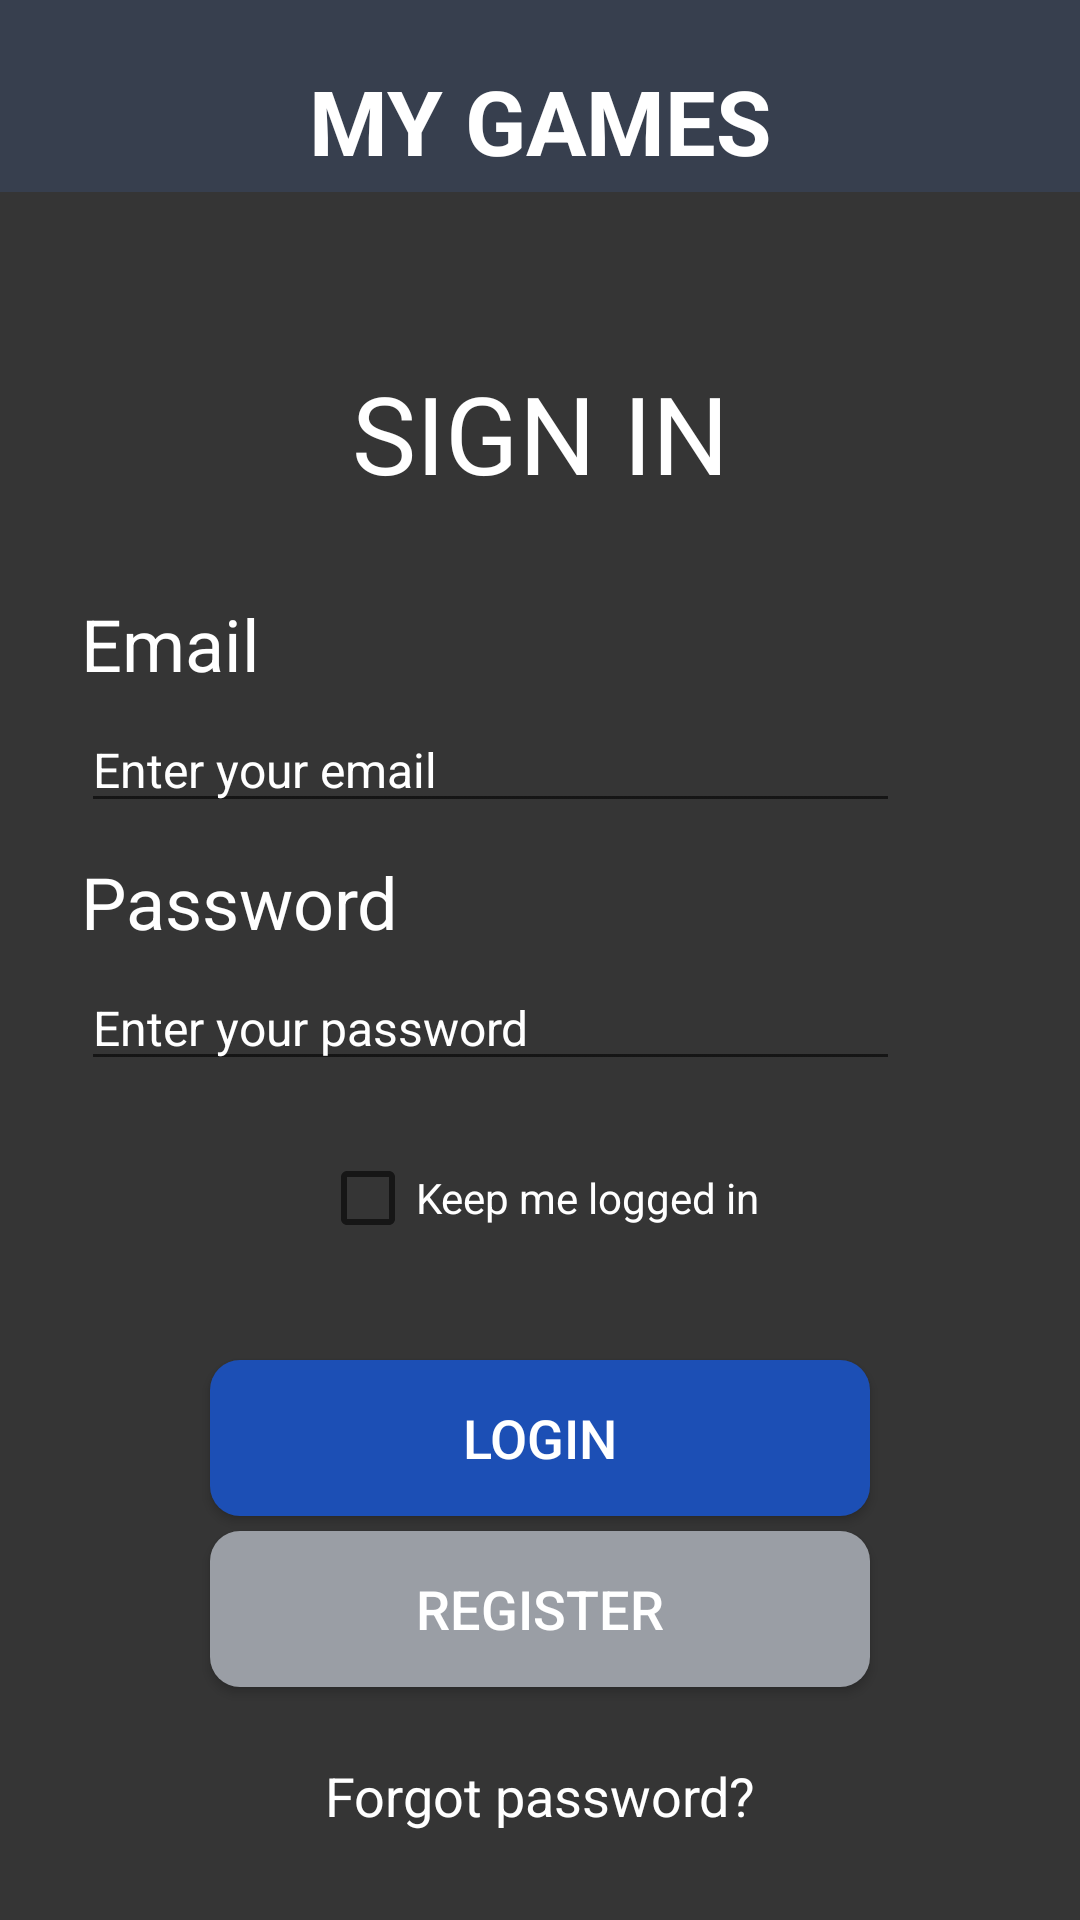

Write the Android layout XML for this screen, with the resource values it uses.
<!-- AndroidManifest.xml: application theme Theme.UAS_PPB -->
<!-- res/layout/activity_login.xml -->
<?xml version="1.0" encoding="utf-8"?>
<androidx.constraintlayout.widget.ConstraintLayout xmlns:android="http://schemas.android.com/apk/res/android"
    xmlns:app="http://schemas.android.com/apk/res-auto"
    xmlns:tools="http://schemas.android.com/tools"
    android:layout_width="match_parent"
    android:layout_height="match_parent"
    android:background="@drawable/background_login"
    tools:context=".Login">

    <TextView
        android:id="@+id/txt_mygames"
        android:layout_width="wrap_content"
        android:layout_height="wrap_content"
        android:layout_marginStart="8dp"
        android:layout_marginTop="20dp"
        android:layout_marginEnd="8dp"
        android:text="MY GAMES"
        android:textColor="#ffffff"
        android:textSize="30sp"
        android:textStyle="bold"
        app:layout_constraintEnd_toEndOf="parent"
        app:layout_constraintStart_toStartOf="parent"
        app:layout_constraintTop_toTopOf="parent" />

    <TextView
        android:id="@+id/txt_sign_in"
        android:layout_width="wrap_content"
        android:layout_height="wrap_content"
        android:layout_marginStart="8dp"
        android:layout_marginTop="100dp"
        android:layout_marginEnd="8dp"
        android:text="SIGN IN"
        android:textColor="#ffffff"
        android:textSize="36sp"
        app:layout_constraintEnd_toEndOf="parent"
        app:layout_constraintStart_toStartOf="parent"
        app:layout_constraintTop_toTopOf="@id/txt_mygames" />

    <TextView
        android:id="@+id/txt_email"
        android:layout_width="match_parent"
        android:layout_height="wrap_content"
        android:layout_marginTop="30dp"
        android:layout_marginLeft="27dp"
        android:layout_marginRight="40dp"
        android:text="Email"
        android:textColor="#ffffff"
        android:textSize="24sp"
        app:layout_constraintEnd_toEndOf="parent"
        app:layout_constraintStart_toStartOf="parent"
        app:layout_constraintTop_toBottomOf="@id/txt_sign_in" />

    <EditText
        android:id="@+id/edt_email"
        android:layout_width="match_parent"
        android:layout_height="wrap_content"
        android:layout_marginStart="27dp"
        android:layout_marginTop="5dp"
        android:layout_marginEnd="60dp"
        android:hint="Enter your email"
        android:inputType="textEmailAddress"
        android:textSize="16sp"
        android:textColor="#ffffff"
        android:textColorHint="#ffffff"
        app:layout_constraintHorizontal_bias="0.0"
        app:layout_constraintLeft_toLeftOf="parent"
        app:layout_constraintRight_toRightOf="parent"
        app:layout_constraintTop_toBottomOf="@+id/txt_email" />

    <TextView
        android:id="@+id/txt_password"
        android:layout_width="match_parent"
        android:layout_height="wrap_content"
        android:layout_marginTop="10dp"
        android:layout_marginLeft="27dp"
        android:layout_marginRight="40dp"
        android:text="Password"
        android:textColor="#ffffff"
        android:textSize="24sp"
        app:layout_constraintLeft_toLeftOf="parent"
        app:layout_constraintRight_toRightOf="parent"
        app:layout_constraintTop_toBottomOf="@id/edt_email" />

    <EditText
        android:id="@+id/edt_password"
        android:layout_width="match_parent"
        android:layout_height="wrap_content"
        android:layout_marginStart="27dp"
        android:layout_marginTop="5dp"
        android:layout_marginEnd="60dp"
        android:hint="Enter your password"
        android:textSize="16sp"
        android:inputType="textPassword"
        android:textColor="#ffffff"
        android:textColorHint="#ffffff"
        app:layout_constraintLeft_toLeftOf="parent"
        app:layout_constraintRight_toRightOf="parent"
        app:layout_constraintTop_toBottomOf="@+id/txt_password" />

    <CheckBox
        android:id="@+id/chk_keep_login"
        android:layout_width="wrap_content"
        android:layout_height="wrap_content"
        android:text="Keep me logged in"
        android:textColor="#ffffff"
        android:layout_marginTop="15dp"
        app:layout_constraintTop_toBottomOf="@+id/edt_password"
        app:layout_constraintLeft_toLeftOf="parent"
        app:layout_constraintRight_toRightOf="parent"/>

    <Button
        android:id="@+id/btn_login"
        android:layout_width="220dp"
        android:layout_height="52dp"
        android:layout_marginStart="8dp"
        android:layout_marginTop="30dp"
        android:layout_marginEnd="8dp"
        android:background="@drawable/button"
        android:onClick="clickLogin"
        android:text="LOGIN"
        android:textColor="#ffffff"
        android:textSize="18sp"
        app:backgroundTint="#1C4FB5"
        app:layout_constraintEnd_toEndOf="parent"
        app:layout_constraintStart_toStartOf="parent"
        app:layout_constraintTop_toBottomOf="@id/chk_keep_login" />

    <Button
        android:id="@+id/btn_register"
        android:layout_width="220dp"
        android:layout_height="52dp"
        android:layout_marginStart="20dp"
        android:layout_marginTop="5dp"
        android:layout_marginEnd="20dp"
        android:background="@drawable/button_reg"
        android:onClick="clickRegister"
        android:text="Register"
        android:textColor="#ffffff"
        android:textSize="18sp"
        app:backgroundTint="#9A9EA5"
        app:layout_constraintEnd_toEndOf="parent"
        app:layout_constraintStart_toStartOf="parent"
        app:layout_constraintTop_toBottomOf="@id/btn_login" />

    <TextView
        android:id="@+id/txv_forgot_password"
        android:layout_width="wrap_content"
        android:layout_height="wrap_content"
        android:layout_marginTop="24dp"
        android:text="Forgot password?"
        android:textColor="#ffffff"
        android:textSize="18sp"
        app:layout_constraintRight_toRightOf="parent"
        app:layout_constraintLeft_toLeftOf="parent"
        app:layout_constraintTop_toBottomOf="@id/btn_register"
        android:onClick="clickForgot" />

</androidx.constraintlayout.widget.ConstraintLayout>
<!-- resources referenced by this layout -->
<resources>
  <!-- drawable background_login: png bitmap (drawable-hdpi, 15803 bytes) -->
  <!-- drawable button (drawable) -->
  <?xml version="1.0" encoding="utf-8"?>
  <shape xmlns:android="http://schemas.android.com/apk/res/android">
  
      <corners android:radius="10sp"/>
      <solid android:color="#1C4FB5"/>
  
  </shape>
  <!-- drawable button_reg (drawable) -->
  <?xml version="1.0" encoding="utf-8"?>
  <shape xmlns:android="http://schemas.android.com/apk/res/android">
  
      <corners android:radius="10sp"/>
      <solid android:color="#9A9EA5"/>
  
  </shape>
  <style name="Theme.UAS_PPB" parent="Theme.MaterialComponents.DayNight.NoActionBar">
          
          <item name="colorPrimary">@color/purple_500</item>
          <item name="colorPrimaryVariant">@color/Background_Utama</item>
          <item name="colorOnPrimary">@color/white</item>
          
          <item name="colorSecondary">@color/teal_200</item>
          <item name="colorSecondaryVariant">@color/teal_700</item>
          <item name="colorOnSecondary">@color/black</item>
          
          <item name="android:statusBarColor" tools:targetApi="l">?attr/colorPrimaryVariant</item>
          
      </style>
  <color name="purple_500">#FF6200EE</color>
  <color name="Background_Utama">#353535</color>
  <color name="white">#FFFFFFFF</color>
  <color name="teal_200">#FF03DAC5</color>
  <color name="teal_700">#FF018786</color>
  <color name="black">#FF000000</color>
</resources>
